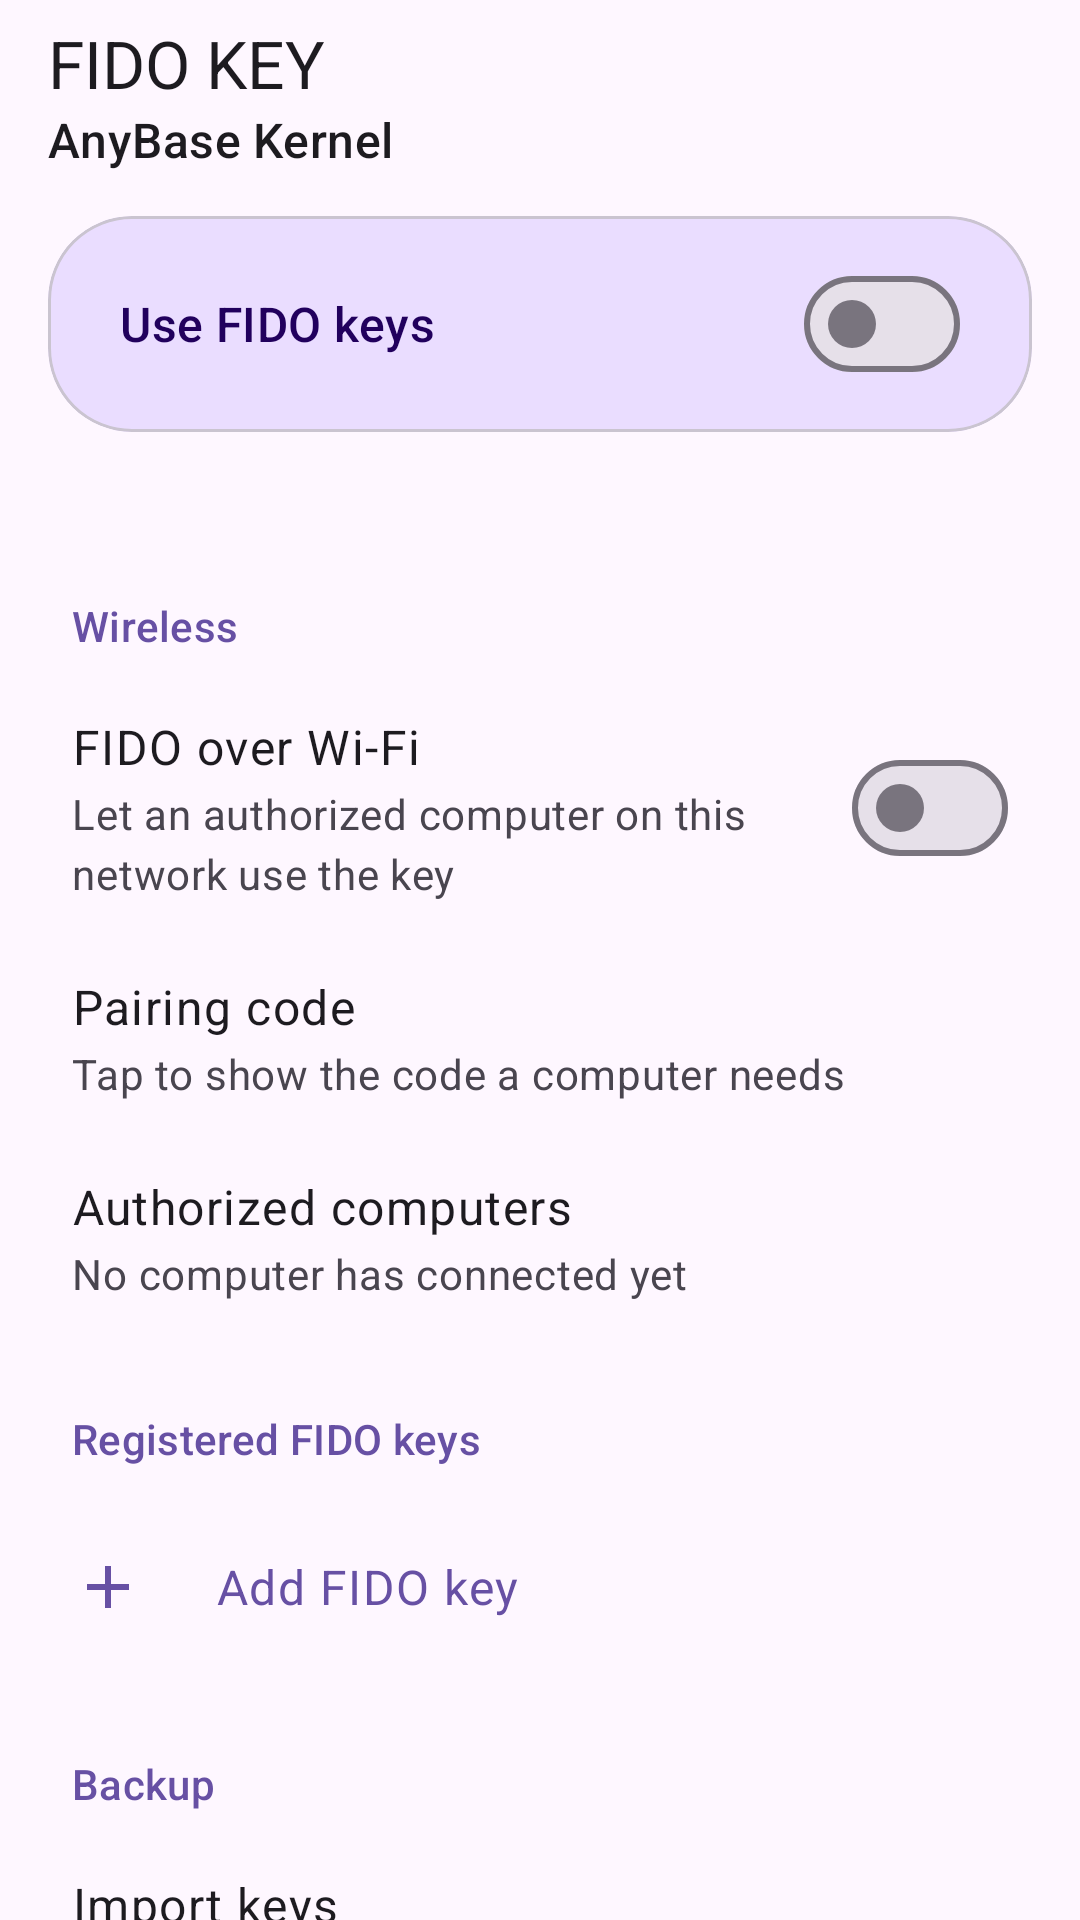

Write the Android layout XML for this screen, with the resource values it uses.
<!-- AndroidManifest.xml: activity theme Theme.AbkFido -->
<!-- res/layout/activity_main.xml -->
<?xml version="1.0" encoding="utf-8"?>
<androidx.coordinatorlayout.widget.CoordinatorLayout xmlns:android="http://schemas.android.com/apk/res/android"
    xmlns:app="http://schemas.android.com/apk/res-auto"
    android:layout_width="match_parent"
    android:layout_height="match_parent"
    android:fitsSystemWindows="true">

    <com.google.android.material.appbar.AppBarLayout
        android:layout_width="match_parent"
        android:layout_height="wrap_content"
        app:liftOnScroll="true">

        <com.google.android.material.appbar.MaterialToolbar
            android:id="@+id/toolbar"
            android:layout_width="match_parent"
            android:layout_height="?attr/actionBarSize"
            app:subtitle="@string/main_subtitle"
            app:title="@string/main_title" />
    </com.google.android.material.appbar.AppBarLayout>

    <androidx.core.widget.NestedScrollView
        android:layout_width="match_parent"
        android:layout_height="match_parent"
        app:layout_behavior="@string/appbar_scrolling_view_behavior">

        <LinearLayout
            android:layout_width="match_parent"
            android:layout_height="wrap_content"
            android:orientation="vertical"
            android:paddingBottom="32dp">

            <com.google.android.material.card.MaterialCardView
                android:layout_width="match_parent"
                android:layout_height="wrap_content"
                android:layout_marginStart="16dp"
                android:layout_marginTop="8dp"
                android:layout_marginEnd="16dp"
                app:cardBackgroundColor="?attr/colorPrimaryContainer"
                app:cardCornerRadius="28dp"
                app:cardElevation="0dp">

                <com.google.android.material.materialswitch.MaterialSwitch
                    android:id="@+id/masterSwitch"
                    android:layout_width="match_parent"
                    android:layout_height="wrap_content"
                    android:minHeight="72dp"
                    android:paddingStart="24dp"
                    android:paddingEnd="24dp"
                    android:text="@string/master_switch_title"
                    android:textAppearance="?attr/textAppearanceTitleMedium"
                    android:textColor="?attr/colorOnPrimaryContainer" />
            </com.google.android.material.card.MaterialCardView>

            <TextView
                android:id="@+id/statusSummary"
                style="@style/AbkRowSummary"
                android:paddingStart="24dp"
                android:paddingTop="12dp"
                android:paddingEnd="24dp" />
            <TextView
                style="@style/AbkSectionHeader"
                android:text="@string/section_wireless" />

            <LinearLayout
                android:id="@+id/wirelessRow"
                style="@style/AbkRow"
                android:orientation="horizontal">

                <LinearLayout
                    android:layout_width="0dp"
                    android:layout_height="wrap_content"
                    android:layout_weight="1"
                    android:orientation="vertical">

                    <TextView
                        style="@style/AbkRowTitle"
                        android:text="@string/wireless_switch_title" />

                    <TextView
                        style="@style/AbkRowSummary"
                        android:text="@string/wireless_switch_summary" />
                </LinearLayout>

                <com.google.android.material.materialswitch.MaterialSwitch
                    android:id="@+id/wirelessSwitch"
                    android:layout_width="wrap_content"
                    android:layout_height="wrap_content"
                    android:layout_gravity="center_vertical"
                    android:layout_marginStart="16dp"
                    android:clickable="false"
                    android:focusable="false" />
            </LinearLayout>

            <LinearLayout
                android:id="@+id/pairingRow"
                style="@style/AbkRow">

                <TextView
                    style="@style/AbkRowTitle"
                    android:text="@string/pairing_code_title" />

                <TextView
                    android:id="@+id/pairingSummary"
                    style="@style/AbkRowSummary"
                    android:text="@string/pairing_code_hidden" />
            </LinearLayout>

            <LinearLayout
                android:id="@+id/lanClientsRow"
                style="@style/AbkRow">

                <TextView
                    style="@style/AbkRowTitle"
                    android:text="@string/lan_clients_title" />

                <TextView
                    android:id="@+id/lanClientsSummary"
                    style="@style/AbkRowSummary"
                    android:text="@string/lan_clients_summary_none" />
            </LinearLayout>
            <TextView
                style="@style/AbkSectionHeader"
                android:text="@string/section_keys" />

            <TextView
                android:id="@+id/keysEmpty"
                style="@style/AbkRowSummary"
                android:paddingStart="24dp"
                android:paddingEnd="24dp"
                android:paddingBottom="8dp"
                android:text="@string/keys_empty"
                android:visibility="gone" />

            <LinearLayout
                android:id="@+id/keysContainer"
                android:layout_width="match_parent"
                android:layout_height="wrap_content"
                android:orientation="vertical" />

            <LinearLayout
                android:id="@+id/addKeyRow"
                style="@style/AbkRow"
                android:orientation="horizontal">

                <ImageView
                    android:layout_width="24dp"
                    android:layout_height="24dp"
                    android:layout_gravity="center_vertical"
                    android:layout_marginEnd="24dp"
                    android:contentDescription="@null"
                    android:src="@drawable/ic_add" />

                <TextView
                    style="@style/AbkRowTitle"
                    android:layout_gravity="center_vertical"
                    android:text="@string/add_key_title"
                    android:textColor="?attr/colorPrimary" />
            </LinearLayout>

            <TextView
                style="@style/AbkSectionHeader"
                android:text="@string/section_backup" />

            <LinearLayout
                android:id="@+id/importRow"
                style="@style/AbkRow">

                <TextView
                    style="@style/AbkRowTitle"
                    android:text="@string/import_title" />

                <TextView
                    style="@style/AbkRowSummary"
                    android:text="@string/import_summary" />
            </LinearLayout>

            <LinearLayout
                android:id="@+id/exportAllRow"
                style="@style/AbkRow">

                <TextView
                    style="@style/AbkRowTitle"
                    android:text="@string/export_all_title" />

                <TextView
                    style="@style/AbkRowSummary"
                    android:text="@string/export_all_summary" />
            </LinearLayout>
        </LinearLayout>
    </androidx.core.widget.NestedScrollView>
</androidx.coordinatorlayout.widget.CoordinatorLayout>
<!-- resources referenced by this layout -->
<resources>
  <!-- drawable ic_add (drawable) -->
  <vector xmlns:android="http://schemas.android.com/apk/res/android"
      android:width="24dp"
      android:height="24dp"
      android:viewportWidth="24"
      android:viewportHeight="24"
      android:tint="?attr/colorPrimary">
      <path
          android:fillColor="@android:color/white"
          android:pathData="M19,13h-6v6h-2v-6H5v-2h6V5h2v6h6v2z" />
  </vector>
  <string name="add_key_title">Add FIDO key</string>
  <string name="export_all_summary">Save an encrypted .abkfido file</string>
  <string name="export_all_title">Export all keys</string>
  <string name="import_summary">Add keys from an .abkfido file</string>
  <string name="import_title">Import keys</string>
  <string name="keys_empty">No keys yet. Register one on a website, or import a key file.</string>
  <string name="lan_clients_summary_none">No computer has connected yet</string>
  <string name="lan_clients_title">Authorized computers</string>
  <string name="main_subtitle">AnyBase Kernel</string>
  <string name="main_title">FIDO KEY</string>
  <string name="master_switch_title">Use FIDO keys</string>
  <string name="pairing_code_hidden">Tap to show the code a computer needs</string>
  <string name="pairing_code_title">Pairing code</string>
  <string name="section_backup">Backup</string>
  <string name="section_keys">Registered FIDO keys</string>
  <string name="section_wireless">Wireless</string>
  <string name="wireless_switch_summary">Let an authorized computer on this network use the key</string>
  <string name="wireless_switch_title">FIDO over Wi‑Fi</string>
  <style name="AbkRow">
          <item name="android:layout_width">match_parent</item>
          <item name="android:layout_height">wrap_content</item>
          <item name="android:orientation">vertical</item>
          <item name="android:background">?attr/selectableItemBackground</item>
          <item name="android:clickable">true</item>
          <item name="android:focusable">true</item>
          <item name="android:minHeight">64dp</item>
          <item name="android:gravity">center_vertical</item>
          <item name="android:paddingStart">24dp</item>
          <item name="android:paddingEnd">24dp</item>
          <item name="android:paddingTop">12dp</item>
          <item name="android:paddingBottom">12dp</item>
      </style>
  <style name="AbkRowSummary" parent="TextAppearance.Material3.BodyMedium">
          <item name="android:layout_width">match_parent</item>
          <item name="android:layout_height">wrap_content</item>
          <item name="android:textColor">?android:attr/textColorSecondary</item>
          <item name="android:paddingTop">2dp</item>
      </style>
  <style name="AbkRowTitle" parent="TextAppearance.Material3.BodyLarge">
          <item name="android:layout_width">match_parent</item>
          <item name="android:layout_height">wrap_content</item>
      </style>
  <style name="AbkSectionHeader" parent="TextAppearance.Material3.TitleSmall">
          <item name="android:layout_width">match_parent</item>
          <item name="android:layout_height">wrap_content</item>
          <item name="android:textColor">?attr/colorPrimary</item>
          <item name="android:paddingStart">24dp</item>
          <item name="android:paddingEnd">24dp</item>
          <item name="android:paddingTop">24dp</item>
          <item name="android:paddingBottom">8dp</item>
      </style>
  <style name="Theme.AbkFido" parent="Theme.Material3.DayNight.NoActionBar">
          <item name="android:statusBarColor">?attr/colorSurface</item>
          <item name="android:navigationBarColor">?attr/colorSurface</item>
      </style>
</resources>
